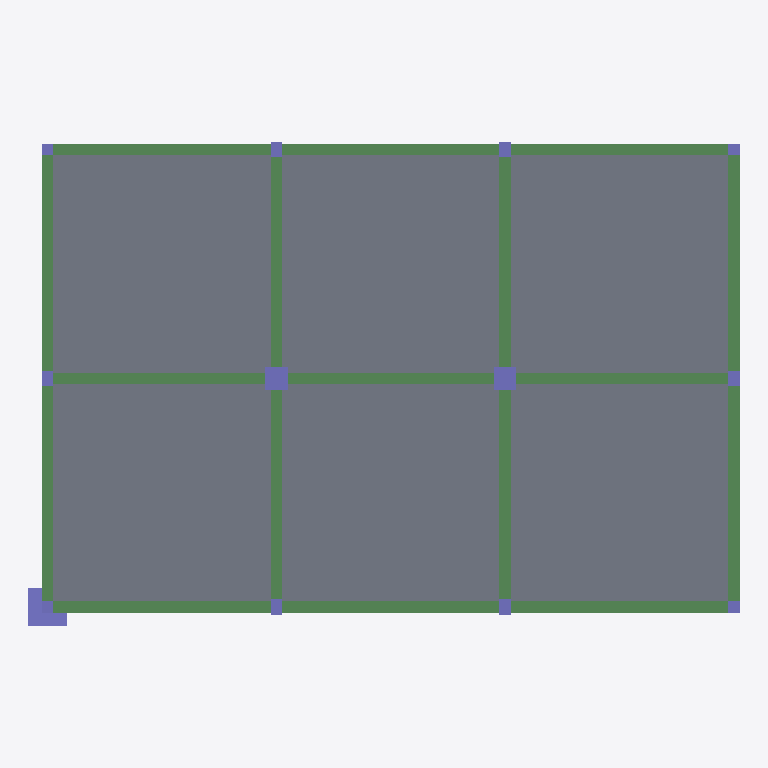
Plan cut of the same IFC building model at storey 'LEVEL 2' (level 3.00 m, cut at 4.40 m), seen from above with north up, elements coloured by IFC class: 17 beams (green), 13 columns (violet), 6 slabs (grey). Cut surfaces are drawn darker.
Extent 18.6 m × 12.7 m × 6.3 m (x, y, z). Storeys (3): BASE LEVEL at 0.00 m; LEVEL 2 at 3.00 m; TOP LEVEL at 6.00 m. Elements (70): 34 IfcBeamStandardCase, 24 IfcColumnStandardCase, 12 IfcSlabStandardCase.

HEADER;
FILE_DESCRIPTION((''),'2;1');
FILE_NAME('','2019-02-04T11:39:20',(''),(''),'Xbim File Processor version 4.0.0.0','Xbim version 4.0.0.0','');
FILE_SCHEMA(('IFC4'));
ENDSEC;
DATA;
#4=IFCPROJECT('3X0Gse1Vf4S970HJkJgR9B',#3,'SapWeb.sdb',$,$,$,$,(#9),#10);
#5=IFCSITE('3Z2t8Ieub2h8V4TvUxG6O0',#3,'Default Site',$,$,$,$,$,.ELEMENT.,$,$,$,$,$);
#6=IFCBUILDING('2j68e0Ce5E3esps4SsqnIL',#3,'Default Building',$,$,$,$,$,.ELEMENT.,$,$,$);
#985=IFCBUILDINGSTOREY('3HGL3t8k16o9iifsICbc3W',#3,'BASE LEVEL',$,$,$,$,$,.ELEMENT.,0.0);
#986=IFCBUILDINGSTOREY('233pvg6AHFAAnxkl7W4miL',#3,'LEVEL 2',$,$,$,$,$,.ELEMENT.,300.0);
#987=IFCBUILDINGSTOREY('1HzeJjBbz4IxdweV0oR0tW',#3,'TOP LEVEL',$,$,$,$,$,.ELEMENT.,600.0);
#909=IFCSLABSTANDARDCASE('29M_kDSRD7ffJ5S_hOZBdh',#72,'7',$,$,#911,#912,$,.NOTDEFINED.);
#933=IFCSLABSTANDARDCASE('16q7Zj5sf0iPj0K1KxgpAV',#72,'9',$,$,#935,#936,$,.NOTDEFINED.);
#969=IFCSLABSTANDARDCASE('2z3GFiuOvDhubqOevGbSc0',#72,'12',$,$,#971,#972,$,.NOTDEFINED.);
#921=IFCSLABSTANDARDCASE('3wYA_Fp8v5D9RmHdp3tKzM',#72,'8',$,$,#923,#924,$,.NOTDEFINED.);
#945=IFCSLABSTANDARDCASE('3LVmUDDw9ELANLQBC94kNa',#72,'10',$,$,#947,#948,$,.NOTDEFINED.);
#957=IFCSLABSTANDARDCASE('3UD2Hl$mP43h8iaeBsbuDG',#72,'11',$,$,#959,#960,$,.NOTDEFINED.);
#400=IFCBEAMSTANDARDCASE('3j$3cuSkjA_9rNephvw89_',#72,'25',$,$,#402,#403,$,$);
#429=IFCBEAMSTANDARDCASE('2w7yLoUiTAxQfPwMH0fwjL',#72,'27',$,$,#431,#432,$,$);
#454=IFCBEAMSTANDARDCASE('042TVywezDEQldhH2BfyI4',#72,'29',$,$,#456,#457,$,$);
#799=IFCBEAMSTANDARDCASE('3MTcoyNDD7G8hMdeC6IvDe',#72,'57',$,$,#801,#802,$,$);
#774=IFCBEAMSTANDARDCASE('1gK3gYDc53eROxhP6cZKGm',#72,'55',$,$,#776,#777,$,$);
#750=IFCBEAMSTANDARDCASE('2tIgctHaT6pO5wDeJ$sZzQ',#72,'53',$,$,#752,#753,$,$);
#726=IFCBEAMSTANDARDCASE('3A7M940n17B8OPtZRT77Wf',#72,'51',$,$,#728,#729,$,$);
#554=IFCBEAMSTANDARDCASE('0QUhleYvbAyPt8kqSEwfnv',#72,'37',$,$,#556,#557,$,$);
#579=IFCBEAMSTANDARDCASE('1wntyfzCP3zuWzWz1Kg2dC',#72,'39',$,$,#581,#582,$,$);
#604=IFCBEAMSTANDARDCASE('0Mo$Z9KjzBtAlSeZJeZoTS',#72,'41',$,$,#606,#607,$,$);
#654=IFCBEAMSTANDARDCASE('2zT2Rpc1r9wOdSykwpRqug',#72,'45',$,$,#656,#657,$,$);
#629=IFCBEAMSTANDARDCASE('2ERiLS2n99qQSqvmPq8DDA',#72,'43',$,$,#631,#632,$,$);
#479=IFCBEAMSTANDARDCASE('3yhrPyHMv7BxwTRxk2KAHk',#72,'31',$,$,#481,#482,$,$);
#529=IFCBEAMSTANDARDCASE('2$DLxRhqT9mPHAGZ8vqWZV',#72,'35',$,$,#531,#532,$,$);
#702=IFCBEAMSTANDARDCASE('3ust0S80L5AOCk0Jh2WI1z',#72,'49',$,$,#704,#705,$,$);
#678=IFCBEAMSTANDARDCASE('2tWskJC4P55QG7P7A4McKz',#72,'47',$,$,#680,#681,$,$);
#504=IFCBEAMSTANDARDCASE('1Sd0jKrw144RA_dFG7ioUn',#72,'33',$,$,#506,#507,$,$);
#69=IFCCOLUMNSTANDARDCASE('2liccQVQT6Tv6IWI7eoaX7',#72,'1',$,$,#73,#74,$,$);
#205=IFCCOLUMNSTANDARDCASE('3NhBinS5bCjO8O_PvNEigU',#72,'10',$,$,#207,#208,$,$);
#283=IFCCOLUMNSTANDARDCASE('1tieU9IhrC9heSn_lP1gl$',#72,'16',$,$,#285,#286,$,$);
#257=IFCCOLUMNSTANDARDCASE('2OrS7Kttz6jBOqHS7QfCQw',#72,'14',$,$,#259,#260,$,$);
#309=IFCCOLUMNSTANDARDCASE('0MHrXEk1XFvf0Y8GkqGwNd',#72,'18',$,$,#311,#312,$,$);
#361=IFCCOLUMNSTANDARDCASE('2e7xmHKb5988YjDCy0aPxs',#72,'22',$,$,#363,#364,$,$);
#178=IFCCOLUMNSTANDARDCASE('2yd8ZGF9D5KwyhPD6WIIAU',#72,'8',$,$,#180,#181,$,$);
#126=IFCCOLUMNSTANDARDCASE('0gtuASmkT8SfV2jDpZC1pa',#72,'4',$,$,#128,#129,$,$);
#231=IFCCOLUMNSTANDARDCASE('1prRPPwc52IOcApwRUx1cf',#72,'12',$,$,#233,#234,$,$);
#335=IFCCOLUMNSTANDARDCASE('1h$BO36rX55vFawPXdy3N5',#72,'20',$,$,#337,#338,$,$);
#99=IFCCOLUMNSTANDARDCASE('2hHjJHTkLDpOjYnGA1CRAR',#72,'2',$,$,#101,#102,$,$);
#387=IFCCOLUMNSTANDARDCASE('38NU1fcVXD083Tyxq8aFZW',#72,'24',$,$,#389,#390,$,$);
#152=IFCCOLUMNSTANDARDCASE('2YEe$Tf$jBVBykC3awptMv',#72,'6',$,$,#154,#155,$,$);
ENDSEC;